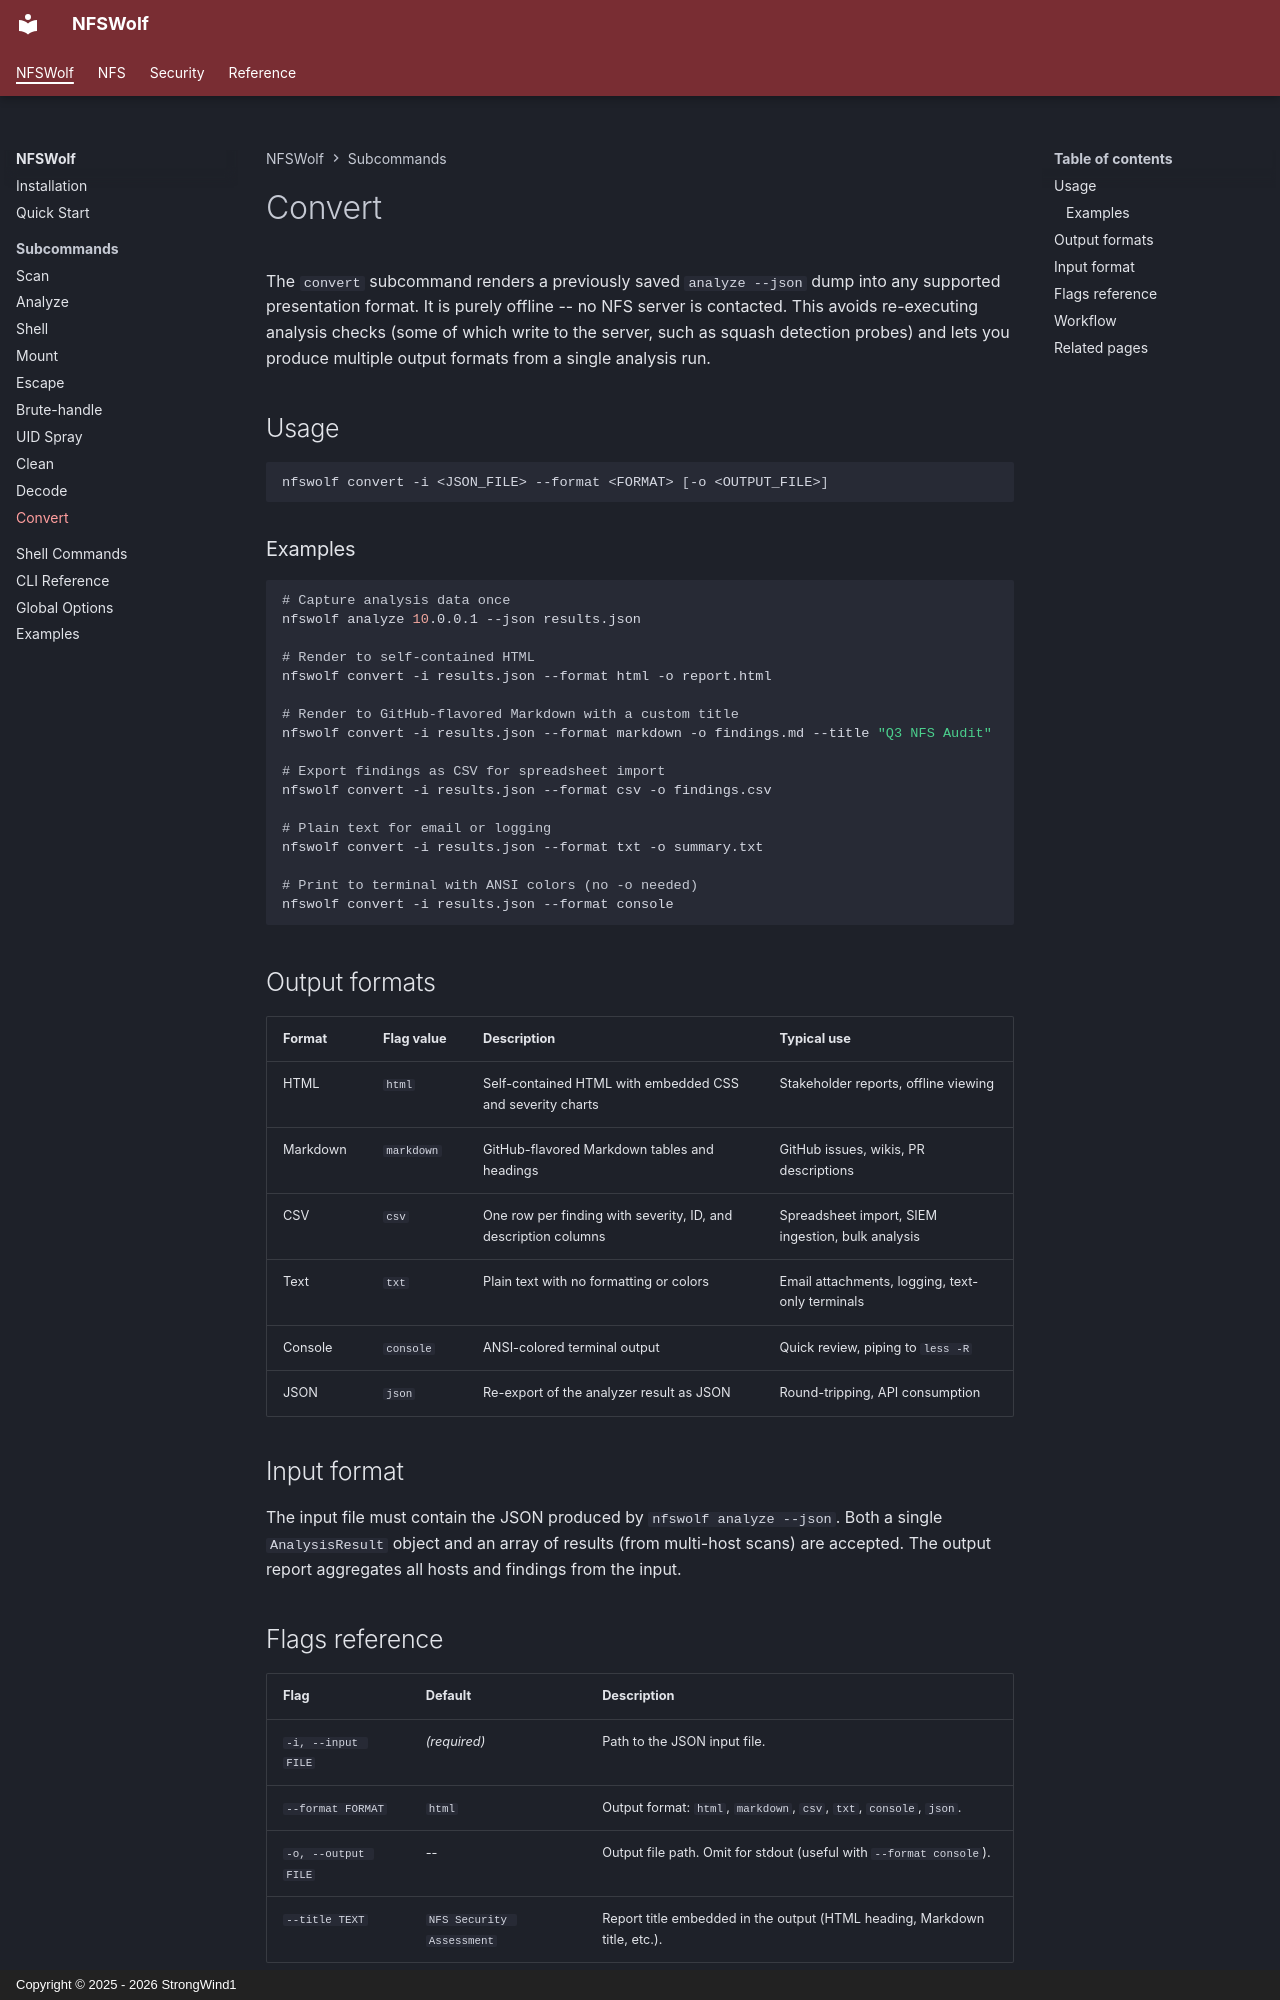

repository: StrongWind1/NFSWolf · page: usage/convert/index.html · generator: mkdocs · copyright: Copyright © 2025 - 2026 StrongWind1

# Convert

The `convert` subcommand renders a previously saved `analyze --json` dump into any supported presentation format. It is purely offline -- no NFS server is contacted. This avoids re-executing analysis checks (some of which write to the server, such as squash detection probes) and lets you produce multiple output formats from a single analysis run.

## Usage

```bash
nfswolf convert -i <JSON_FILE> --format <FORMAT> [-o <OUTPUT_FILE>]
```

### Examples

```bash
# Capture analysis data once
nfswolf analyze 10.0.0.1 --json results.json

# Render to self-contained HTML
nfswolf convert -i results.json --format html -o report.html

# Render to GitHub-flavored Markdown with a custom title
nfswolf convert -i results.json --format markdown -o findings.md --title "Q3 NFS Audit"

# Export findings as CSV for spreadsheet import
nfswolf convert -i results.json --format csv -o findings.csv

# Plain text for email or logging
nfswolf convert -i results.json --format txt -o summary.txt

# Print to terminal with ANSI colors (no -o needed)
nfswolf convert -i results.json --format console
```

## Output formats

| Format | Flag value | Description | Typical use |
|--------|-----------|-------------|-------------|
| HTML | `html` | Self-contained HTML with embedded CSS and severity charts | Stakeholder reports, offline viewing |
| Markdown | `markdown` | GitHub-flavored Markdown tables and headings | GitHub issues, wikis, PR descriptions |
| CSV | `csv` | One row per finding with severity, ID, and description columns | Spreadsheet import, SIEM ingestion, bulk analysis |
| Text | `txt` | Plain text with no formatting or colors | Email attachments, logging, text-only terminals |
| Console | `console` | ANSI-colored terminal output | Quick review, piping to `less -R` |
| JSON | `json` | Re-export of the analyzer result as JSON | Round-tripping, API consumption |

## Input format

The input file must contain the JSON produced by `nfswolf analyze --json`. Both a single `AnalysisResult` object and an array of results (from multi-host scans) are accepted. The output report aggregates all hosts and findings from the input.
